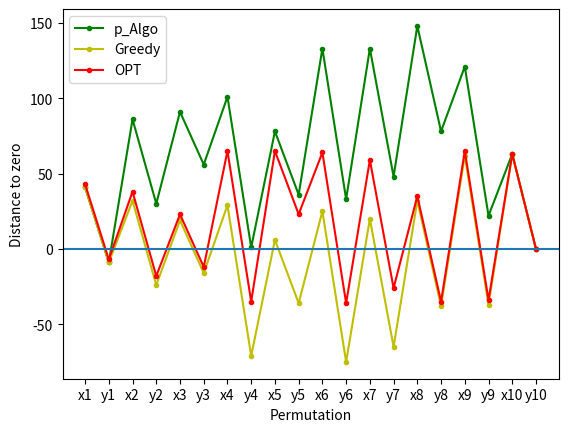

Recreate this plot in Python.
import matplotlib.pyplot as plt
import numpy as np


'''
Number of jobs: 10
Max sum of jobs: 700
Max size of one job: 100

Y:[50, 56, 35, 100, 42, 100, 85, 70, 99, 63]
X:[100, 100, 97, 95, 77, 61, 45, 43, 41, 41]

pAlgo Solution: [41, 50, 95, 56, 61, 35, 45, 100, 77, 42, 97, 100, 100, 85, 100, 70, 43, 99, 41, 63]
Tank Log End:: 
[41, -9, 86, 30, 91, 56, 101, 1, 78, 36, 133, 33, 133, 48, 148, 78, 121, 22, 63, 0]
Min Value:-9 Max Value:148 Ziel:157
Greedy Solution: [41, 50, 41, 56, 43, 35, 45, 100, 77, 42, 61, 100, 95, 85, 97, 70, 100, 99, 100, 63]
Tank Log End:: 
[41, -9, 32, -24, 19, -16, 29, -71, 6, -36, 25, -75, 20, -65, 32, -38, 62, -37, 63, 0]
Min Value:-75 Max Value:63 Ziel:138
OPT Solution: [43, 50, 45, 56, 41, 35, 77, 100, 100, 42, 41, 100, 95, 85, 61, 70, 100, 99, 97, 63]
Tank Log End:: 
[43, -7, 38, -18, 23, -12, 65, -35, 65, 23, 64, -36, 59, -26, 35, -35, 65, -34, 63, 0]
Min Value:-36 Max Value:65 Ziel:101

'''

#permutation p_Algo: [41, 50, 95, 56, 61, 35, 45, 100, 77, 42, 97, 100, 100, 85, 100, 70, 43, 99, 41, 63]
shift_points_y = np.array([41, -9, 86, 30, 91, 56, 101, 1, 78, 36, 133, 33, 133, 48, 148, 78, 121, 22, 63, 0])
shift_points_x = np.array(["x1", "y1", "x2", "y2", "x3", "y3", "x4", "y4", "x5", "y5","x6", "y6", "x7", "y7", "x8", "y8", "x9", "y9", "x10", "y10"])
plt.plot(shift_points_x, shift_points_y, color="g", marker=".")

#permutation Greedy: [41, 50, 41, 56, 43, 35, 45, 100, 77, 42, 61, 100, 95, 85, 97, 70, 100, 99, 100, 63]
shift_points_y = np.array([41, -9, 32, -24, 19, -16, 29, -71, 6, -36, 25, -75, 20, -65, 32, -38, 62, -37, 63, 0])
shift_points_x = np.array(["x1", "y1", "x2", "y2", "x3", "y3", "x4", "y4", "x5", "y5","x6", "y6", "x7", "y7", "x8", "y8", "x9", "y9", "x10", "y10"])
plt.plot(shift_points_x, shift_points_y, color="y", marker=".")

#permutation OPT: [43, 50, 45, 56, 41, 35, 77, 100, 100, 42, 41, 100, 95, 85, 61, 70, 100, 99, 97, 63]
shift_points_y = np.array([43, -7, 38, -18, 23, -12, 65, -35, 65, 23, 64, -36, 59, -26, 35, -35, 65, -34, 63, 0])
shift_points_x = np.array(["x1", "y1", "x2", "y2", "x3", "y3", "x4", "y4", "x5", "y5","x6", "y6", "x7", "y7", "x8", "y8", "x9", "y9", "x10", "y10"])
plt.plot(shift_points_x, shift_points_y, color="r", marker=".")

plt.legend(['p_Algo','Greedy','OPT'])


plt.axhline(y=0, xmin=0.0, xmax=1.0)
plt.xlabel('Permutation')
plt.ylabel('Distance to zero')
plt.show()
